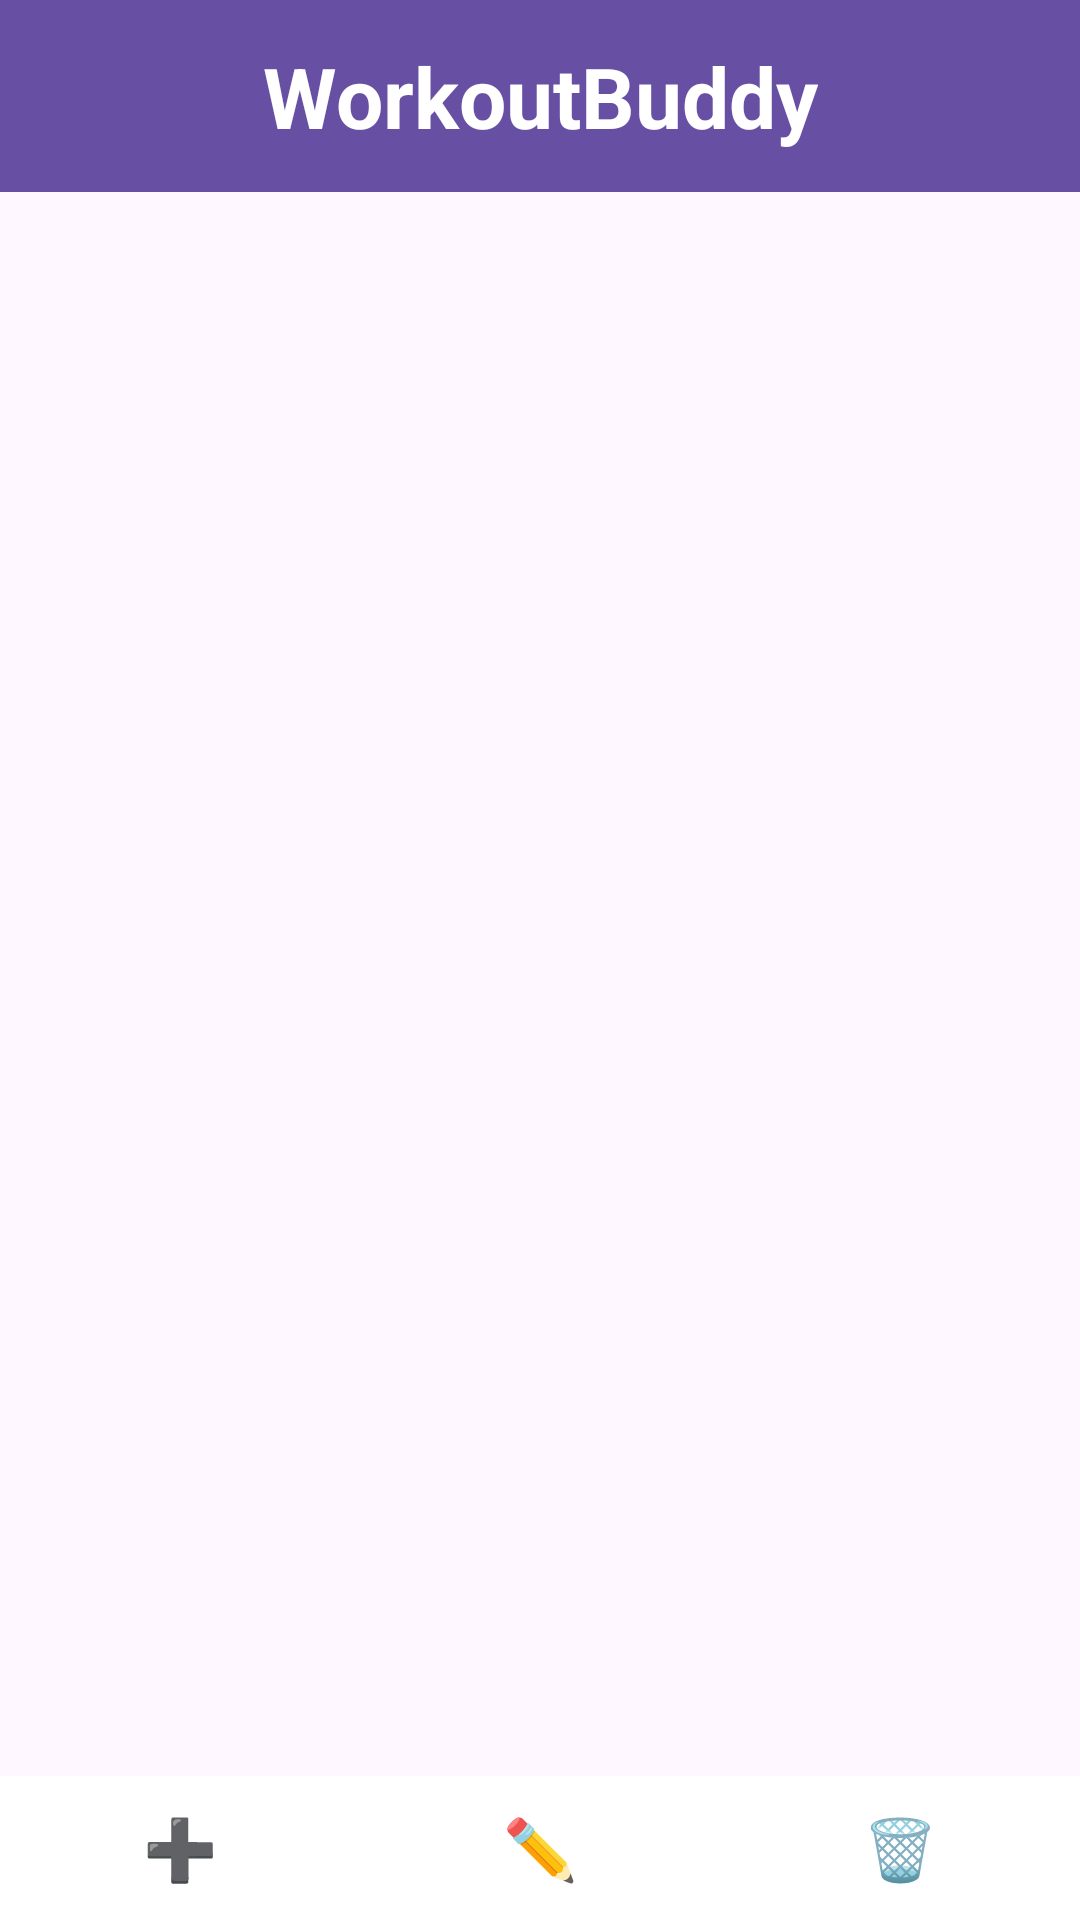

Here is an Android app screen rendered from its layout file. Give the layout XML and the strings, colors and styles it references.
<!-- AndroidManifest.xml: application theme Theme.WorkoutApp -->
<!-- res/layout/activity_main.xml -->
<androidx.constraintlayout.widget.ConstraintLayout xmlns:android="http://schemas.android.com/apk/res/android"
    xmlns:app="http://schemas.android.com/apk/res-auto"
    android:layout_width="match_parent"
    android:layout_height="match_parent">

    <androidx.appcompat.widget.Toolbar
        android:id="@+id/toolbar"
        android:layout_width="match_parent"
        android:layout_height="?attr/actionBarSize"
        android:background="?attr/colorPrimary"
        app:layout_constraintTop_toTopOf="parent">

        <TextView
            android:id="@+id/toolbar_title"
            android:layout_width="wrap_content"
            android:layout_height="wrap_content"
            android:layout_gravity="center"
            android:text="WorkoutBuddy"
            android:textStyle="bold"
            android:textColor="@android:color/white"
            android:textSize="28sp" />

    </androidx.appcompat.widget.Toolbar>

    <androidx.recyclerview.widget.RecyclerView
        android:id="@+id/rvTodoItems"
        android:layout_width="match_parent"
        android:layout_height="0dp"
        app:layout_constraintBottom_toTopOf="@+id/buttonLayout"
        app:layout_constraintEnd_toEndOf="parent"
        app:layout_constraintStart_toStartOf="parent"
        app:layout_constraintTop_toBottomOf="@+id/toolbar" />

    <LinearLayout
        android:id="@+id/buttonLayout"
        android:layout_width="match_parent"
        android:layout_height="wrap_content"
        android:orientation="horizontal"
        app:layout_constraintBottom_toBottomOf="parent">

        <Button
            android:id="@+id/btnAddTodo"
            android:layout_width="0dp"
            android:layout_height="wrap_content"
            android:layout_weight="1"
            android:text="➕"
            android:background="@android:color/white"
            android:textSize="20sp"/>

        <Button
            android:id="@+id/btnEditTodo"
            android:layout_width="0dp"
            android:layout_height="wrap_content"
            android:layout_weight="1"
            android:text="✏️"
            android:background="@android:color/white"
            android:textSize="20sp"/>

        <Button
            android:id="@+id/btnDeleteDoneTodos"
            android:layout_width="0dp"
            android:layout_height="wrap_content"
            android:layout_weight="1"
            android:text="🗑️"
            android:background="@android:color/white"
            android:textSize="20sp"/>
    </LinearLayout>
</androidx.constraintlayout.widget.ConstraintLayout>
<!-- resources referenced by this layout -->
<resources>
  <style name="Theme.WorkoutApp" parent="Base.Theme.WorkoutApp" />
  <style name="Base.Theme.WorkoutApp" parent="Theme.Material3.DayNight.NoActionBar">
          
          
      </style>
</resources>
